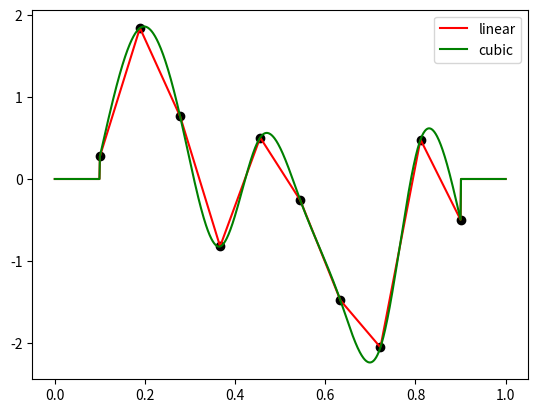
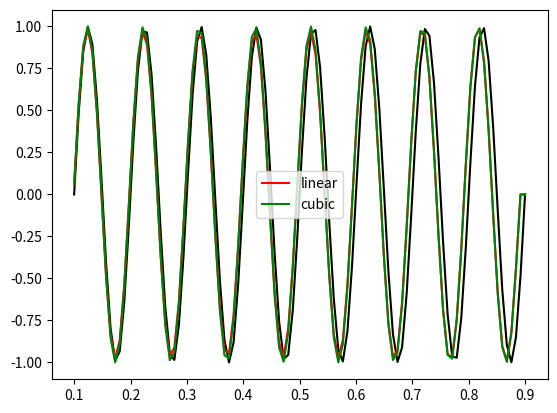

These figures' Python source, in order:
"""
Copyright (c) 2023 maximilien.lehujeur

Linear and cubic interpolation in 1d using fixed grids
and sparse operators for cases where one need 
to interpolate functions on the same grids many times

note I do not use the scipy interpolator
because I need an interpolator that can be created from the grids only
and called later on with the function to interpolate
"""

import matplotlib.pyplot as plt
from scipy import sparse as sp
from scipy.sparse import linalg as splinalg
import numpy as np


class LinearInterpolator1d(object):
    """
    Linear interpolation operator 
    """
    
    def __init__(self, x: np.ndarray, xi: np.ndarray, format: str ="csc"):
        """
        :param x: the points where the function is defined (nodes)  => f(x) is provided in self.__call__
        :param xi: the points where we need the interpolated values  => f(xi) is computed by self.__call__
        :param format: format to use for the linear operator
        """
        # TODO : go back to a regular grid, take x0, nx, dx in arguments to make sure the user is aware of this constraint
        assert x.ndim == 1
        assert (x[1:] > x[:-1]).all()
        assert xi.ndim == 1
        # assert xi.min() > x.min()
        # assert xi.max() < x.max()

        if format == "csc":
            _sp_matrix = sp.csc_matrix
        elif format == "csr":
            _sp_matrix = sp.csr_matrix  # TODO useful?
        else:
            raise ValueError

        self.x = x
        self.xi = xi
        rows = []
        cols = []
        vals = []
        xmin, xmax = x.min(), x.max()
        for i in range(len(self.xi)):
            if xmin < self.xi[i] < xmax:
                # TODO : avoid searchorted
                k = np.searchsorted(self.x, self.xi[i], side="right")
                assert self.x[k-1] <= self.xi[i] < self.x[k]

                hk = (self.x[k] - self.x[k - 1])  # width of the segment
                x = self.xi[i]  # evaluation point

                rows.append(i)
                cols.append(k-1)
                vals.append((self.x[k] - x) / hk)

                rows.append(i)
                cols.append(k)
                vals.append((x - self.x[k-1]) / hk)
            else:
                # otherwise the interpolation will be 0, add a fictive row in the linear operator
                pass

        self.operator = _sp_matrix((vals, (rows, cols)), shape=(len(self.xi), len(self.x)))
        
    def __call__(self, f: np.ndarray):
        """
        affect function values at x and return the interpolated values at xi
        """
        # assert isinstance(f, np.ndarray)
        # assert f.ndim == 1
        # assert len(f) == len(self.x)

        return self.operator * f


class SecondDerivativeOperatorTypeII:
    def __init__(self, x0: float, nx: int, dx: float, format: str ="csc"):
        """
        Second derivative operator order 3 in the internal domain,
        Implement type II boundary condition after https://en.wikiversity.org/wiki/Cubic_Spline_Interpolation
        Works only on a regular grid
        x is the grid at which the function will be defined (nodes)
        xi are the points where the function will be interpolated
        :param x0: x of first sample
        :param nx: number of samples
        :param dx: sampling interval
        :param format: format of the sparse operator
        """
        self.x = x0 + np.arange(nx) * dx

        if format == "csc":
            _sp_matrix = sp.csc_matrix
        elif format == "csr":
            _sp_matrix = sp.csr_matrix
        else:
            raise ValueError

        idx2 = dx ** -2.

        # do not fill rows 0 and nx - 1
        # for type II boundary condition
        # d[0] = 2 * f''0 = 0
        # d[-1] = 2 * f''[-1] = 0
        diag = np.zeros(nx)
        diag[1:-1] = -2. * idx2

        upper_diag = np.zeros(nx - 1)
        upper_diag[1:] = idx2

        lower_diag = np.zeros(nx - 1)
        lower_diag[:-1] = idx2
        self.operator = sp.diags(
            (lower_diag, diag, upper_diag),
            offsets=(-1, 0, 1),
            shape=(nx, nx),
            format=format,
            )

    def __call__(self, f: np.ndarray):
        """
        compute the derivative of f on x
        """
        # assert isinstance(f, np.ndarray)
        # assert f.ndim == 1
        # assert len(f) == len(self.x)

        return self.operator * f


class CubicInterpolator1d:
    def __init__(self, x0: float, nx: int, dx: float, xi: np.ndarray, format: str ="csc"):
        """
        Lagrange Cubic interpolation with boundary type II from https://en.wikiversity.org/wiki/Cubic_Spline_Interpolation
        Works only on a regular grid for now
        x is the grid at which the function will be defined (nodes)
        xi are the points where the function will be interpolated
        :param x0: x of first sample
        :param nx: number of samples
        :param dx: sampling interval
        :param xi: array of points where to interpolate the function
        :param format: format of the sparse operator
        """

        # ==== set the grids
        self.x = x0 + np.arange(nx) * dx  # nodes
        self.xi = xi  # interp points

        # ==== build the internal operators
        self.linear_interpolator = LinearInterpolator1d(x=self.x, xi=xi, format=format)
        self.second_derivativor = SecondDerivativeOperatorTypeII(x0=x0, nx=nx, dx=dx, format=format)
        # multiply by 3 because 6*f[xi-1,xi,xi+1] means 3 * [f(xi+1) - 2 * f(xi) + f(xi-1)] / (hi**2)
        self.second_derivativor.operator = 3. * self.second_derivativor.operator

        # left term in eq (6) from https://en.wikiversity.org/wiki/Cubic_Spline_Interpolation
        upper_diag = .5 * np.ones(nx-1, float)  # lambda terms
        diag = 2 * np.ones(nx, float)   # diagonal terms
        lower_diag = 0.5 * np.ones(nx-1, float)  # mu terms
        lower_diag[-1] = upper_diag[0] = 0.  # type II boundary condition
        a = sp.diags((lower_diag, diag, upper_diag), offsets=(-1, 0, 1), format=format)
        # inverse_of_a = splinalg.inv(a)  #=> dense
        self.solver = splinalg.splu(a)  # TODO : CORRECT? / OPTIMAL?

        # ==== Implement the operator for equation (1), with respect to Mis coefficients
        #      the missing terms for yi and yi+1 are included in the linear_operator term
        if format == "csc":
            _sp_matrix = sp.csc_matrix
        elif format == "csr":
            _sp_matrix = sp.csr_matrix  # Useful?
        else:
            raise ValueError

        rows = []
        cols = []
        vals = []

        xmin, xmax = self.x.min(), self.x.max()
        for i in range(len(self.xi)):
            if xmin < self.xi[i] < xmax:
                # TODO : avoid searchorted, the grid is regular!
                k = np.searchsorted(self.x, self.xi[i], side="right")
                assert self.x[k-1] <= self.xi[i] < self.x[k]
                hk = (self.x[k] - self.x[k-1])
                assert hk > 0

                x = self.xi[i]  # evaluation point

                rows.append(i)
                cols.append(k-1)
                vals.append((self.x[k] - x)**3. / (6. * hk) - hk * (self.x[k] - x) / 6.)

                rows.append(i)
                cols.append(k)
                vals.append((x - self.x[k-1])**3. / (6. * hk) - hk * (x - self.x[k-1]) / 6.)
            else:
                # otherwise the interpolation will be 0, add a fictive row in the linear operator
                pass

        self.eq1_operator = _sp_matrix((vals, (rows, cols)), shape=(len(self.xi), len(self.x)))

    def __call__(self, f):
        assert isinstance(f, np.ndarray)
        assert f.ndim == 1
        assert len(f) == len(self.x)

        # 3 * f[xi-1, xi, xi+1], d0=d-1=0 for type II boundary condition
        d = self.second_derivativor.operator * f

        # solve equation (6) for M
        m = self.solver.solve(d)

        return self.eq1_operator * m + self.linear_interpolator.operator * f

    # TODO : add method to export/reload from npz file


if __name__ == "__main__":

    x = np.linspace(0.1, 0.9, 10)
    xi = np.linspace(0., 1.0, 1000)

    P = LinearInterpolator1d(x=x, xi=xi)
    C = CubicInterpolator1d(x0=x[0], nx=len(x), dx=x[1] - x[0], xi=xi)

    f = np.random.randn(len(x))

    pi = P(f)
    ci = C(f)

    if True:
        plt.figure()
        plt.plot(x, f, "ko")
        plt.plot(xi, pi, 'r-', label='linear')
        plt.plot(xi, ci, 'g-', label='cubic')
        plt.gca().legend()
        plt.show()

    # ========================= stretcher
    x = np.linspace(0.1, 0.9, 100)
    xi = x * (1. + 0.01)

    P = LinearInterpolator1d(x=x, xi=xi)
    C = CubicInterpolator1d(x0=x[0], nx=len(x), dx=x[1] - x[0], xi=xi)

    f = np.sin(2. * np.pi * x / 0.1)

    pi = P(f)
    ci = C(f)

    if True:
        plt.figure()
        plt.plot(x, f, "k")
        plt.plot(x, pi, 'r-', label='linear')
        plt.plot(x, ci, 'g-', label='cubic')
        plt.gca().legend()
        plt.show()
